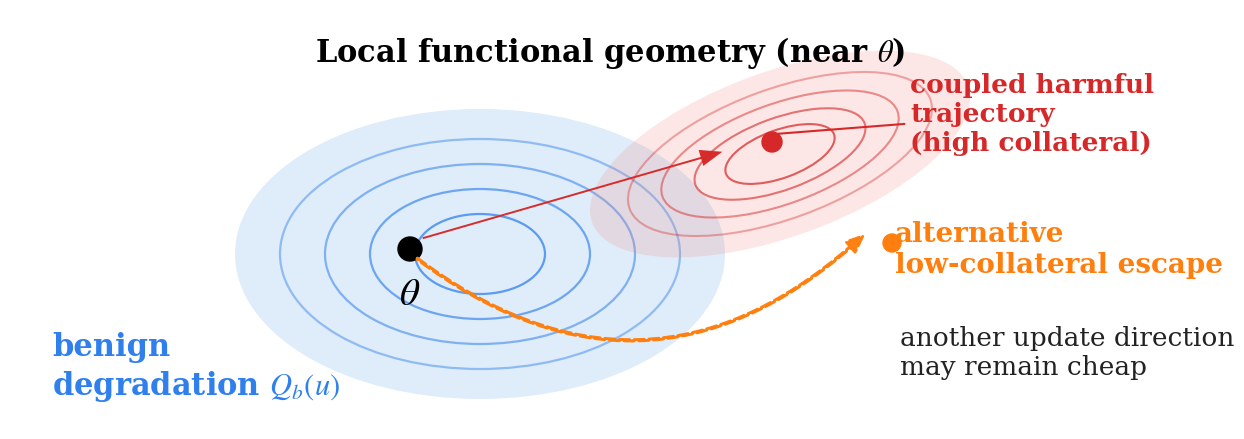
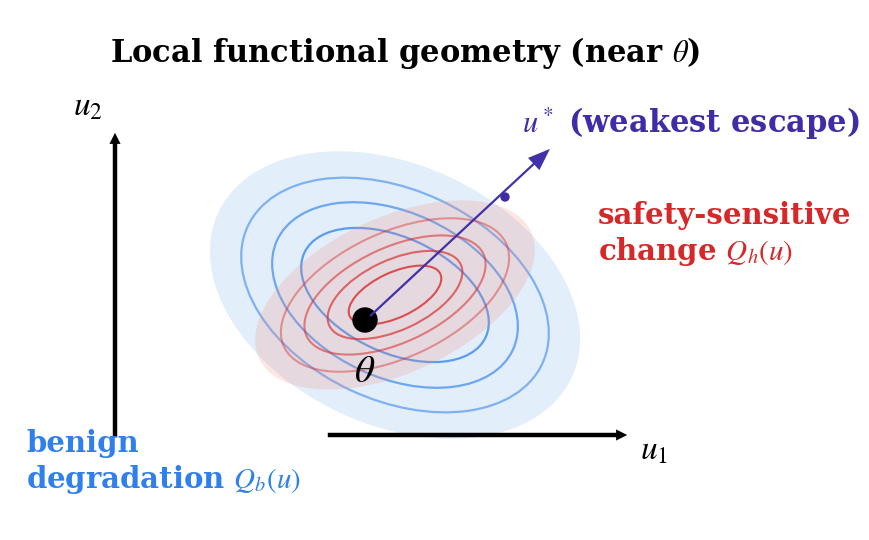

These figures' Python source, in order:
from pathlib import Path
import matplotlib.pyplot as plt
from matplotlib.patches import Ellipse, Circle, FancyArrowPatch

BLUE = "#2F80ED"
BLUE_FILL = "#8FBCEB"
RED = "#D62828"
RED_FILL = "#F28B82"
ORANGE = "#FF7F0E"
PURPLE = "#3F2DA8"

plt.rcParams.update({
    "font.family": "DejaVu Serif",
    "mathtext.fontset": "stix",
})

def draw_top_panel(save_png="cbg_local_geometry_top.png", save_pdf="cbg_local_geometry_top.pdf"):
    fig = plt.figure(figsize=(12, 4.2), dpi=180)
    ax = fig.add_axes([0, 0, 1, 1])
    ax.set_xlim(0, 12)
    ax.set_ylim(0, 4.2)
    ax.axis("off")

    ax.text(6.0, 3.95, r"Local functional geometry (near $\theta$)",
            ha="center", va="top", fontsize=22, fontweight="semibold")

    center = (4.7, 1.75)
    widths = [4.9, 4.0, 3.1, 2.2, 1.3]
    heights = [2.9, 2.3, 1.8, 1.3, 0.8]
    for i, (w, h) in enumerate(zip(widths, heights)):
        if i == 0:
            ax.add_patch(Ellipse(center, w, h, facecolor=BLUE_FILL, alpha=0.28, edgecolor="none"))
        else:
            ax.add_patch(Ellipse(center, w, h, facecolor="none", edgecolor=BLUE,
                                 alpha=0.35 + 0.1*i, lw=1.6))

    red_center = (7.7, 2.75)
    angle = 20
    red_widths = [4.0, 3.2, 2.5, 1.8, 1.15]
    red_heights = [1.65, 1.30, 1.00, 0.72, 0.48]
    for i, (w, h) in enumerate(zip(red_widths, red_heights)):
        if i == 0:
            ax.add_patch(Ellipse(red_center, w, h, angle=angle, facecolor=RED_FILL, alpha=0.20, edgecolor="none"))
        else:
            ax.add_patch(Ellipse(red_center, w, h, angle=angle, facecolor="none", edgecolor=RED,
                                 alpha=0.25 + 0.12*i, lw=1.5))

    ax.add_patch(Circle((4.0, 1.8), 0.12, color="black", zorder=5))
    ax.text(4.0, 1.35, r"$\theta$", ha="center", va="center", fontsize=28)

    ax.add_patch(FancyArrowPatch((4.1, 1.9), (7.15, 2.78),
                                 arrowstyle='Simple,tail_width=1.4,head_width=12,head_length=16',
                                 color=RED, lw=0, alpha=0.98, zorder=6))
    ax.add_patch(Circle((7.62, 2.87), 0.10, facecolor=RED, edgecolor=RED, zorder=7))

    ax.add_patch(FancyArrowPatch((4.05, 1.72), (8.55, 1.95),
                                 connectionstyle="arc3,rad=0.42",
                                 arrowstyle='Simple,tail_width=1.0,head_width=10,head_length=12',
                                 linestyle="--", color=ORANGE, lw=2.0, alpha=0.98, zorder=6))
    ax.add_patch(Circle((8.82, 1.86), 0.09, facecolor=ORANGE, edgecolor=ORANGE, zorder=7))

    ax.annotate("coupled harmful\ntrajectory\n(high collateral)",
                xy=(7.65, 2.95), xytext=(9.0, 3.15),
                fontsize=19, color=RED, fontweight="semibold",
                ha="left", va="center",
                arrowprops=dict(arrowstyle="-", color=RED, lw=1.5))
    ax.text(8.85, 1.80, "alternative\nlow-collateral escape",
            fontsize=20, color=ORANGE, fontweight="semibold", ha="left", va="center")
    ax.text(8.9, 0.77, "another update direction\nmay remain cheap",
            fontsize=19, color="#222222", ha="left", va="center")
    ax.text(0.42, 0.62, "benign\ndegradation $Q_b(u)$",
            fontsize=22, color=BLUE, fontweight="semibold", ha="left", va="center")

    fig.savefig(save_png, dpi=240, bbox_inches="tight", facecolor="white")
    fig.savefig(save_pdf, bbox_inches="tight", facecolor="white")

def draw_bottom_panel(save_png="cbg_local_geometry_bottom.png", save_pdf="cbg_local_geometry_bottom.pdf"):
    fig = plt.figure(figsize=(7.6, 5.2), dpi=180)
    ax = fig.add_axes([0, 0, 1, 1])
    ax.set_xlim(0, 7.6)
    ax.set_ylim(0, 5.2)
    ax.axis("off")

    ax.text(3.95, 4.95, r"Local functional geometry (near $\theta$)",
            ha="center", va="top", fontsize=22, fontweight="semibold")

    ax.annotate("", xy=(1.05, 4.0), xytext=(1.05, 0.9),
                arrowprops=dict(arrowstyle="simple", color="black", lw=0, mutation_scale=16))
    ax.annotate("", xy=(6.2, 0.95), xytext=(3.15, 0.95),
                arrowprops=dict(arrowstyle="simple", color="black", lw=0, mutation_scale=16))
    ax.text(0.78, 4.08, r"$u_2$", fontsize=24, ha="center", va="bottom")
    ax.text(6.3, 0.79, r"$u_1$", fontsize=24, ha="left", va="center")

    center = (3.85, 2.35)
    blue_angle = -25
    blue_ws = [3.9, 3.25, 2.6, 2.0]
    blue_hs = [2.6, 2.1, 1.65, 1.15]
    for i, (w, h) in enumerate(zip(blue_ws, blue_hs)):
        if i == 0:
            ax.add_patch(Ellipse(center, w, h, angle=blue_angle, facecolor=BLUE_FILL, alpha=0.25, edgecolor="none"))
        else:
            ax.add_patch(Ellipse(center, w, h, angle=blue_angle, facecolor="none", edgecolor=BLUE,
                                 lw=1.6, alpha=0.45 + 0.1*i))

    red_angle = 25
    red_ws = [3.0, 2.45, 1.95, 1.45, 1.0]
    red_hs = [1.55, 1.25, 0.95, 0.70, 0.45]
    for i, (w, h) in enumerate(zip(red_ws, red_hs)):
        if i == 0:
            ax.add_patch(Ellipse(center, w, h, angle=red_angle, facecolor=RED_FILL, alpha=0.22, edgecolor="none"))
        else:
            ax.add_patch(Ellipse(center, w, h, angle=red_angle, facecolor="none", edgecolor=RED,
                                 lw=1.5, alpha=0.30 + 0.12*i))

    ax.add_patch(Circle((3.55, 2.10), 0.12, color="black", zorder=5))
    ax.text(3.55, 1.58, r"$\theta$", ha="center", va="center", fontsize=28)

    ax.add_patch(FancyArrowPatch((3.58, 2.12), (5.42, 3.83),
                                 arrowstyle='Simple,tail_width=1.6,head_width=12,head_length=16',
                                 color=PURPLE, lw=0, alpha=0.98, zorder=6))
    ax.add_patch(Circle((4.95, 3.33), 0.04, facecolor=PURPLE, edgecolor=PURPLE))

    ax.text(5.12, 4.06, r"$u^*$ (weakest escape)",
            fontsize=22, color=PURPLE, fontweight="semibold", ha="left", va="center")
    ax.text(5.88, 2.95, "safety-sensitive\nchange $Q_h(u)$",
            fontsize=21, color=RED, fontweight="semibold", ha="left", va="center")
    ax.text(0.16, 0.67, "benign\ndegradation $Q_b(u)$",
            fontsize=21, color=BLUE, fontweight="semibold", ha="left", va="center")

    fig.savefig(save_png, dpi=240, bbox_inches="tight", facecolor="white")
    fig.savefig(save_pdf, bbox_inches="tight", facecolor="white")

if __name__ == "__main__":
    draw_top_panel()
    draw_bottom_panel()
